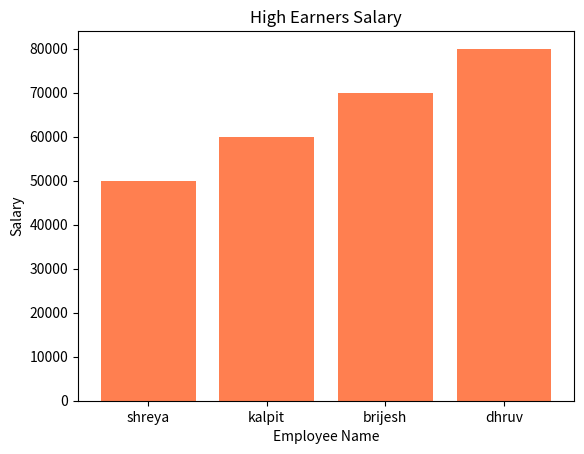

The matplotlib source for this figure:
# used all libraries 
import pandas as pd 
# import matplotlib lib for chart
import matplotlib.pyplot as plt
# create a data 
data={
	"name":["bhavika","sneha","priyanka","komal","shreya","kalpit","brijesh","dhruv"],
   "age":[20,21,22,23,24,25,26,27],
   "salary":[10000,20000,30000,40000,50000,60000,70000,80000],
   "department":["IT","HR","IT","HR","IT","HR","IT","HR"]
}

#create a dataframe or tabular data
df=pd.DataFrame(data)
print(df)
#create a total salary column
print("-----------------------")
total_salary=df["salary"].sum()
print("Total Salary:", total_salary)

# average salary
print("-----------------------")
average_salary=df["salary"].mean()
print("Average Salary:", average_salary)

# create a tabular data for age and salary
print("-----------------------")
age_salary_df=df[["age","salary"]]
print(age_salary_df)

# create a bar chart for employee name who get > salary than average salary
print("-----------------------")
high_earners=df[df["salary"] > average_salary]
print(high_earners)


# show department wise salary
print("-----------------------")
print(df.groupby("department")["salary"].sum())

# show two bar chart for department wise salary
department_salary=df.groupby("department")["salary"].sum()
print("-----------------------")
print(department_salary)

# display data of high earners in bar chart	

plt.title("High Earners Salary")
plt.bar(high_earners["name"],high_earners["salary"], color='coral')
plt.xlabel("Employee Name")
plt.ylabel("Salary")

# display data in line chart
# plt.title("High Earners Salary")
# plt.plot(high_earners["name"],high_earners["salary"], color='coral', marker='o')
# plt.xlabel("Employee Name")
# plt.ylabel("Salary")

plt.show()
